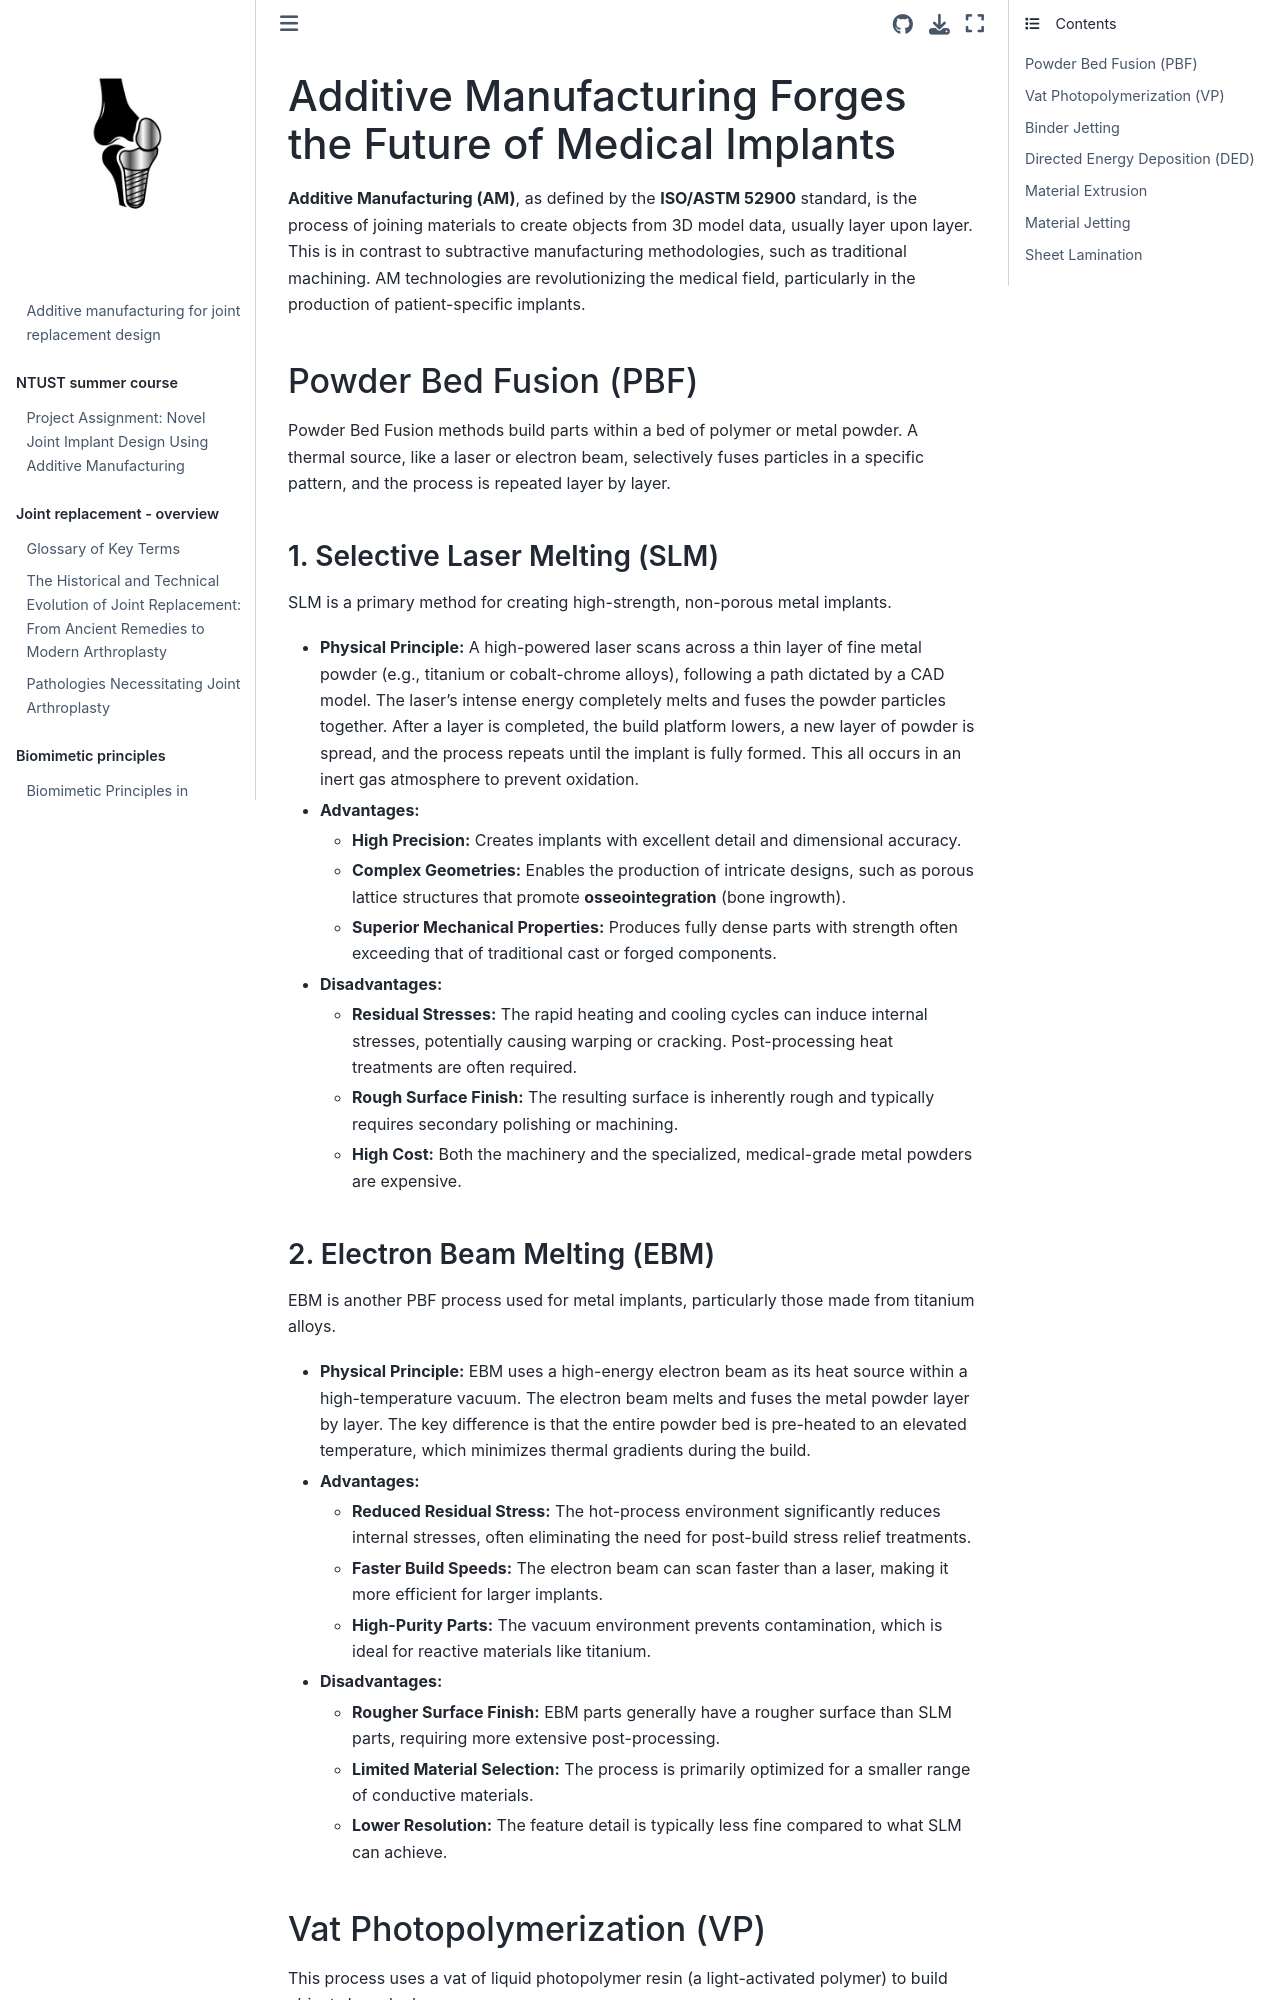

repository: matejdaniel/TJA_AM · page: am_overview.html · generator: jekyll

# Additive Manufacturing Forges the Future of Medical Implants

**Additive Manufacturing (AM)**, as defined by the **ISO/ASTM 52900** standard, is the process of joining materials to create objects from 3D model data, usually layer upon layer. This is in contrast to subtractive manufacturing methodologies, such as traditional machining. AM technologies are revolutionizing the medical field, particularly in the production of patient-specific implants.

## Powder Bed Fusion (PBF)

Powder Bed Fusion methods build parts within a bed of polymer or metal powder. A thermal source, like a laser or electron beam, selectively fuses particles in a specific pattern, and the process is repeated layer by layer.

### 1. Selective Laser Melting (SLM)
SLM is a primary method for creating high-strength, non-porous metal implants.

* **Physical Principle:** A high-powered laser scans across a thin layer of fine metal powder (e.g., titanium or cobalt-chrome alloys), following a path dictated by a CAD model. The laser's intense energy completely melts and fuses the powder particles together. After a layer is completed, the build platform lowers, a new layer of powder is spread, and the process repeats until the implant is fully formed. This all occurs in an inert gas atmosphere to prevent oxidation.

* **Advantages:**
    * **High Precision:** Creates implants with excellent detail and dimensional accuracy.
    * **Complex Geometries:** Enables the production of intricate designs, such as porous lattice structures that promote **osseointegration** (bone ingrowth).
    * **Superior Mechanical Properties:** Produces fully dense parts with strength often exceeding that of traditional cast or forged components.

* **Disadvantages:**
    * **Residual Stresses:** The rapid heating and cooling cycles can induce internal stresses, potentially causing warping or cracking. Post-processing heat treatments are often required.
    * **Rough Surface Finish:** The resulting surface is inherently rough and typically requires secondary polishing or machining.
    * **High Cost:** Both the machinery and the specialized, medical-grade metal powders are expensive.

### 2. Electron Beam Melting (EBM)
EBM is another PBF process used for metal implants, particularly those made from titanium alloys.

* **Physical Principle:** EBM uses a high-energy electron beam as its heat source within a high-temperature vacuum. The electron beam melts and fuses the metal powder layer by layer. The key difference is that the entire powder bed is pre-heated to an elevated temperature, which minimizes thermal gradients during the build.

* **Advantages:**
    * **Reduced Residual Stress:** The hot-process environment significantly reduces internal stresses, often eliminating the need for post-build stress relief treatments.
    * **Faster Build Speeds:** The electron beam can scan faster than a laser, making it more efficient for larger implants.
    * **High-Purity Parts:** The vacuum environment prevents contamination, which is ideal for reactive materials like titanium.

* **Disadvantages:**
    * **Rougher Surface Finish:** EBM parts generally have a rougher surface than SLM parts, requiring more extensive post-processing.
    * **Limited Material Selection:** The process is primarily optimized for a smaller range of conductive materials.
    * **Lower Resolution:** The feature detail is typically less fine compared to what SLM can achieve.
